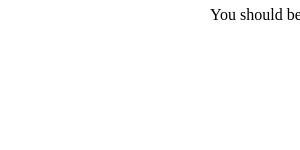
t = 0.00 s
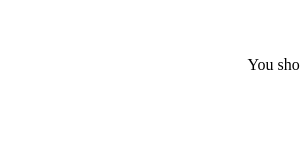
t = 2.00 s
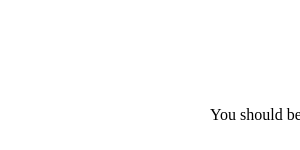
t = 4.00 s
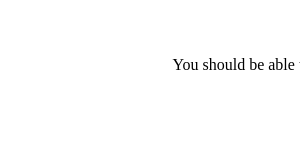
t = 6.00 s

The animated SVG that drew these frames (rendered in a browser with its animation timeline set to each time). Animation: 1 SMIL element (animateMotion=1); one cycle of 8.00 s, repeats indefinitely.

<svg xmlns="http://www.w3.org/2000/svg"
     xmlns:xlink="http://www.w3.org/1999/xlink">
  <title>Text selection on animated element</title>

  <text x="10" y="20">
    You should be able to select any and all of this text.
    <animateMotion path="m 200 0 c 50 0 50 100 0 100 s -50 -100 0 -100" repeatCount="indefinite" dur="8s"/>
  </text>
</svg>
